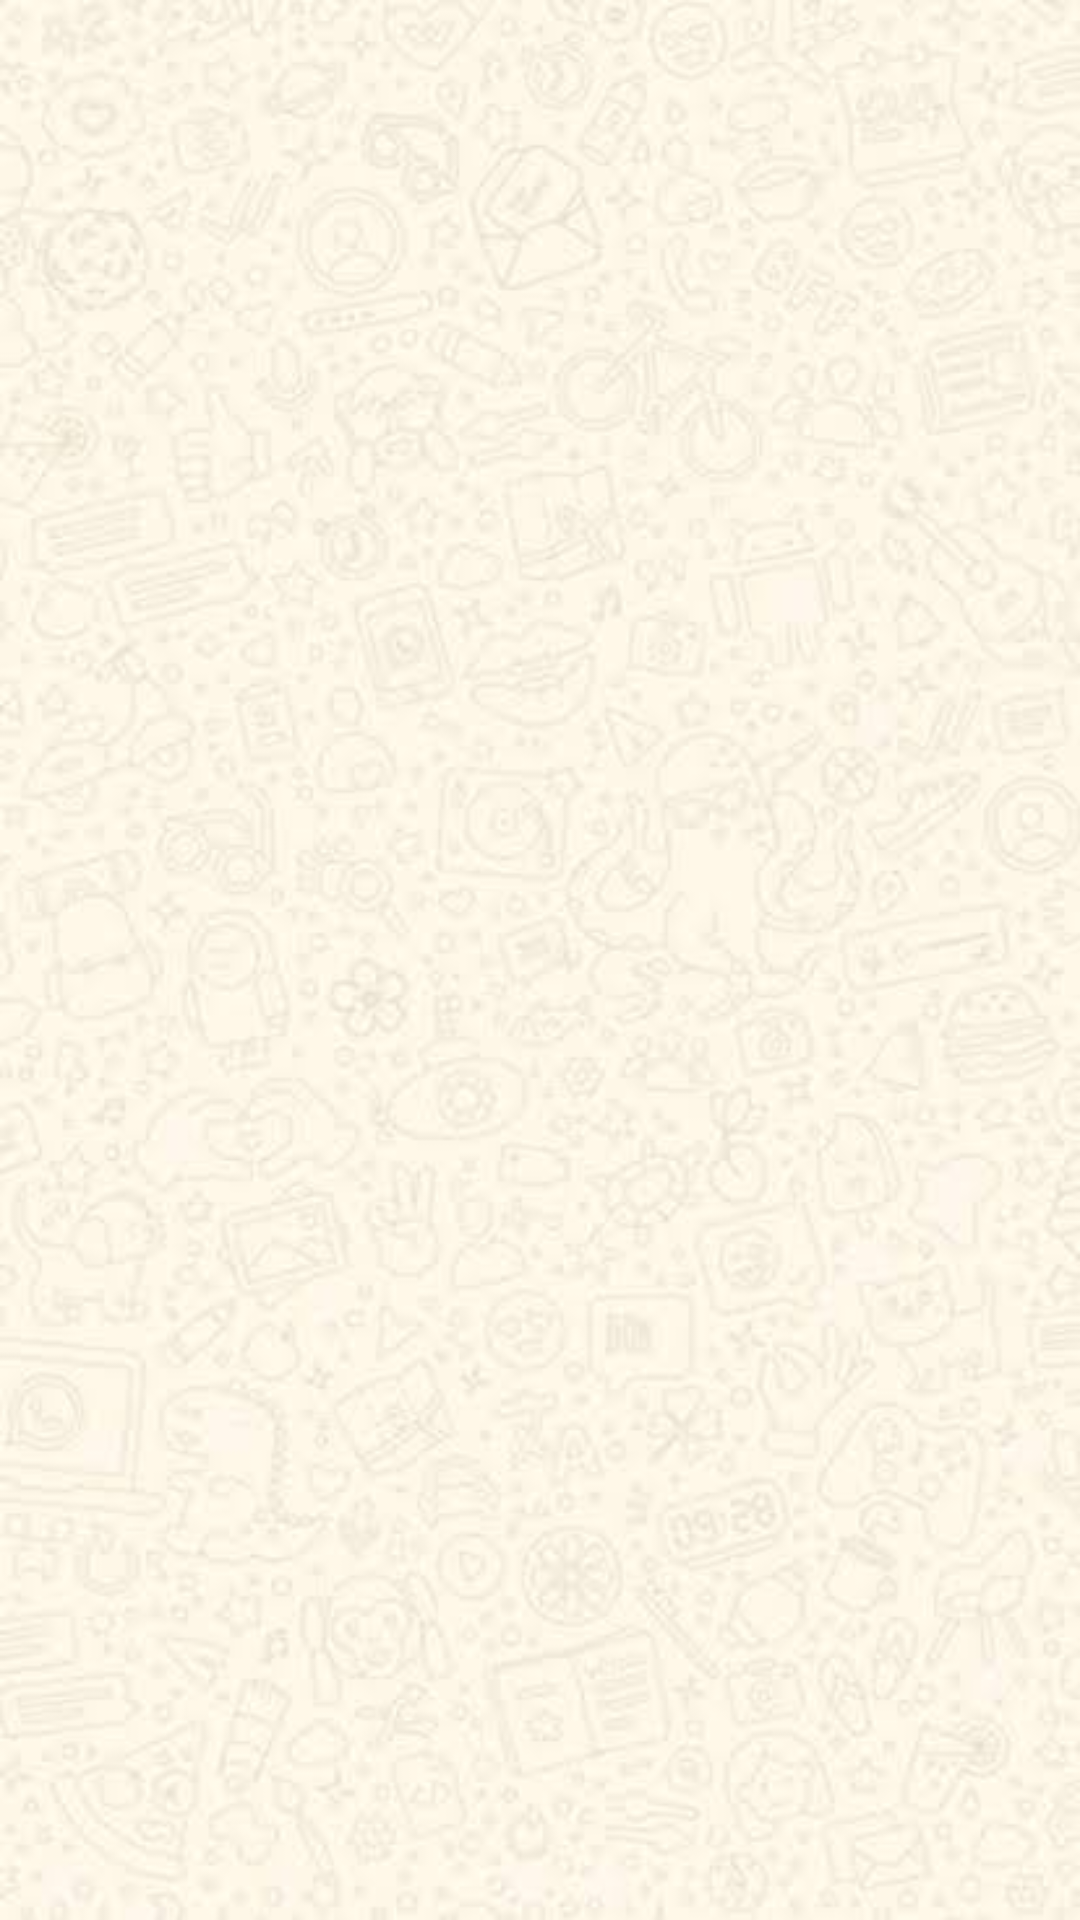

Layout XML and referenced resources for this Android screen:
<!-- AndroidManifest.xml: application theme Theme.ProjectOtp -->
<!-- res/layout/activity_all_feedbacks.xml -->
<?xml version="1.0" encoding="utf-8"?>
<androidx.constraintlayout.widget.ConstraintLayout
    xmlns:android="http://schemas.android.com/apk/res/android"
    xmlns:app="http://schemas.android.com/apk/res-auto"
    xmlns:tools="http://schemas.android.com/tools"
    android:layout_width="match_parent"
    android:layout_height="match_parent"
    tools:context=".AllFeedbacks"
    android:background="@drawable/watsapplite">


    <androidx.recyclerview.widget.RecyclerView
        android:layout_width="match_parent"
        android:layout_height="match_parent"
        android:id="@+id/allmaids"/>

</androidx.constraintlayout.widget.ConstraintLayout>
<!-- resources referenced by this layout -->
<resources>
  <!-- drawable watsapplite: jpeg bitmap (drawable, 16451 bytes) -->
  <style name="Theme.ProjectOtp" parent="Theme.MaterialComponents.DayNight.DarkActionBar">
          
          <item name="colorPrimary">#8D72A832</item>
          <item name="colorPrimaryVariant">#8D8BC34A</item>
          <item name="colorOnPrimary">@color/white</item>
          
          <item name="colorSecondary">@color/teal_200</item>
          <item name="colorSecondaryVariant">@color/teal_700</item>
          <item name="colorOnSecondary">@color/black</item>
          
          <item name="android:statusBarColor" tools:targetApi="l">?attr/colorPrimaryVariant</item>
          
      </style>
  <color name="white">#FFFFFFFF</color>
  <color name="teal_200">#FF03DAC5</color>
  <color name="teal_700">#FF018786</color>
  <color name="black">#FF000000</color>
</resources>
